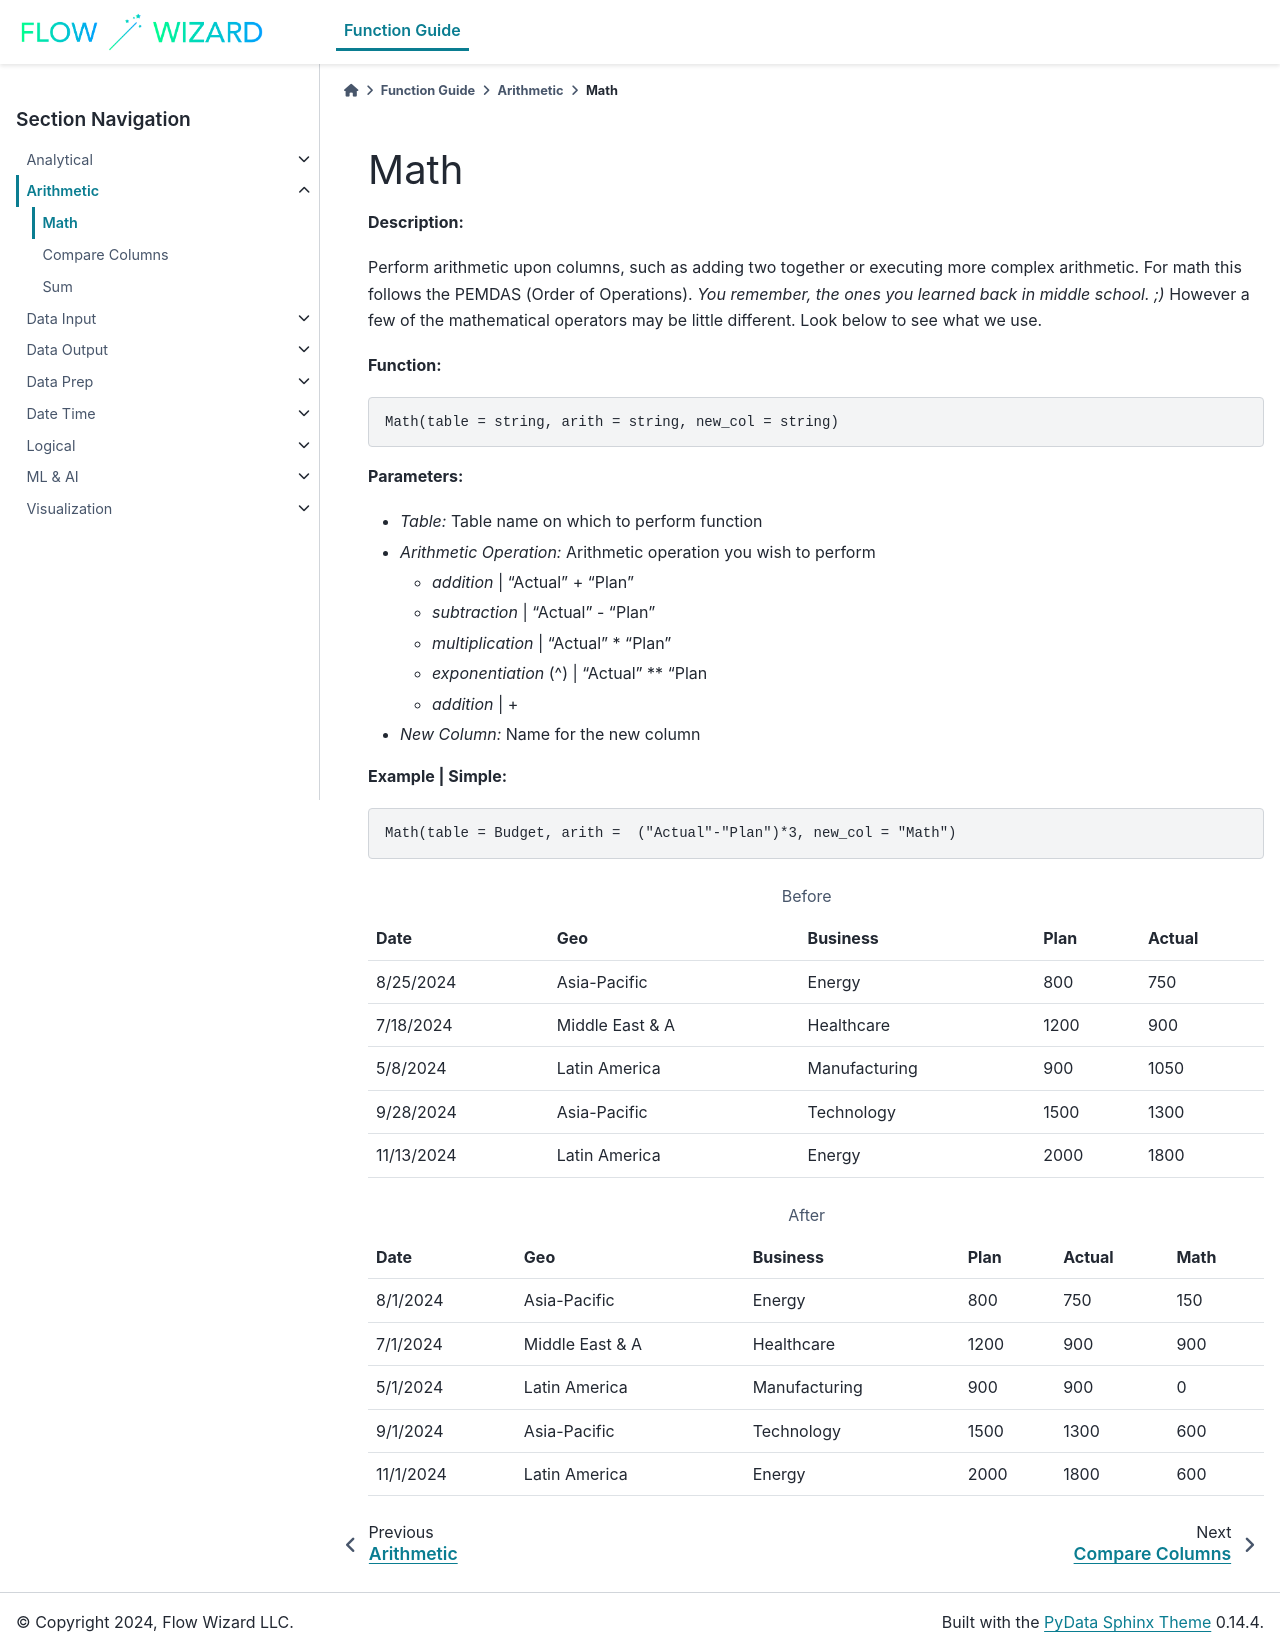

repository: gibson552/Flow-Wizard-Knowledge-Public · page: function_guide/Arithmetic/Math.html · generator: sphinx

Math
====

**Description:**

Perform arithmetic upon columns, such as adding two together or executing more complex arithmetic. For math this follows the PEMDAS (Order of Operations). *You remember, the ones you learned back in middle school. ;)* However a few of the mathematical operators may be little different. Look below to see what we use.

**Function:**

.. code-block:: python

    Math(table = string, arith = string, new_col = string)

**Parameters:**

- *Table:* Table name on which to perform function
- *Arithmetic Operation:* Arithmetic operation you wish to perform

  - *addition* | "Actual" + "Plan"
  - *subtraction* | "Actual" - "Plan"
  - *multiplication* | "Actual" * "Plan"
  - *exponentiation* (^) | "Actual" ** "Plan
  - *addition* | +
- *New Column:* Name for the new column

**Example | Simple:**

.. code-block:: python

   Math(table = Budget, arith =  ("Actual"-"Plan")*3, new_col = "Math")

.. table:: Before

   +-------------------+----------------------+---------------+------+---------+
   | Date              | Geo                  | Business      | Plan | Actual  |
   +===================+======================+===============+======+=========+
   | 8/25/2024         | Asia-Pacific         | Energy        | 800  | 750     |
   +-------------------+----------------------+---------------+------+---------+
   | 7/18/2024         | Middle East & A      | Healthcare    | 1200 | 900     |
   +-------------------+----------------------+---------------+------+---------+
   | 5/8/2024          | Latin America        | Manufacturing | 900  | 1050    |
   +-------------------+----------------------+---------------+------+---------+
   | 9/28/2024         | Asia-Pacific         | Technology    | 1500 | 1300    |
   +-------------------+----------------------+---------------+------+---------+
   | 11/13/2024        | Latin America        | Energy        | 2000 | 1800    |
   +-------------------+----------------------+---------------+------+---------+

.. table:: After

   +-------------------+----------------------+---------------+------+---------+------+
   | Date              | Geo                  | Business      | Plan | Actual  | Math |
   +===================+======================+===============+======+=========+======+
   | 8/1/2024          | Asia-Pacific         | Energy        | 800  | 750     | 150  |
   +-------------------+----------------------+---------------+------+---------+------+
   | 7/1/2024          | Middle East & A      | Healthcare    | 1200 | 900     | 900  |
   +-------------------+----------------------+---------------+------+---------+------+
   | 5/1/2024          | Latin America        | Manufacturing | 900  | 900     | 0    |
   +-------------------+----------------------+---------------+------+---------+------+
   | 9/1/2024          | Asia-Pacific         | Technology    | 1500 | 1300    | 600  |
   +-------------------+----------------------+---------------+------+---------+------+
   | 11/1/2024         | Latin America        | Energy        | 2000 | 1800    | 600  |
   +-------------------+----------------------+---------------+------+---------+------+
